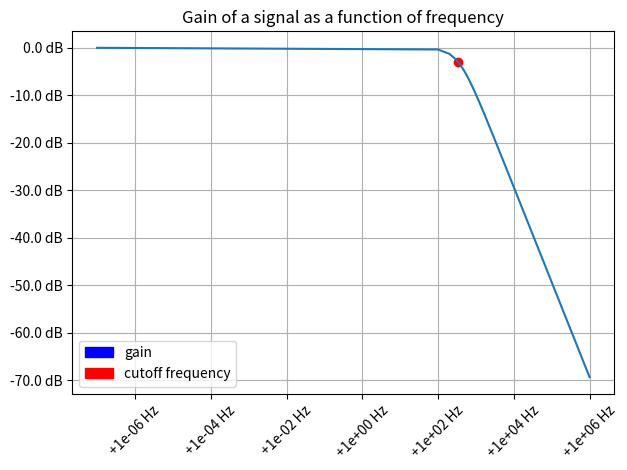

Here is the Python script that generated this plot: (Note: this script raises an exception after producing the figure.)
from matplotlib.ticker import FormatStrFormatter
import matplotlib.patches as mpatches
import matplotlib.pyplot as plt
import numpy as np

# variables

C = 97.61e-9
R = 4770
V = 1

# gain as function of frequency

def gain(f):
    X_C = 1/(2*np.pi*f*C)
    Z = np.sqrt(R**2+X_C**2)
    v_out = V*(X_C/Z)
    gain = 20*np.log10(v_out/V)
    return gain

# setting up the data to be plotted

input_freq = np.linspace(0.0000001, 10**6, 10000)
output_gain = gain(input_freq)
freq_cut = 1/(np.pi*2*R*C)

# making the figure pretty

fig = plt.figure()

# for the legend

blue_patch = mpatches.Patch(color = 'blue', label = 'gain')
red_patch = mpatches.Patch(color = 'red', label = 'cutoff frequency')

ax = fig.add_subplot(1, 1, 1)
ax.set_xscale('log')
ax.grid(True)
ax.legend(handles = [blue_patch, red_patch])

# change the axis and add a title

plt.gca().yaxis.set_major_formatter(FormatStrFormatter('%.1f dB'))
plt.gca().xaxis.set_major_formatter(FormatStrFormatter('%+.0e Hz'))
plt.xticks(rotation=45)
plt.title('Gain of a signal as a function of frequency')       

#plotting the figure

ax.plot(input_freq, output_gain)
ax.scatter(freq_cut, gain(freq_cut), c = 'red', alpha = 1)
plt.tight_layout()
fig.savefig('/home/<user>/Desktop/test.pdf')